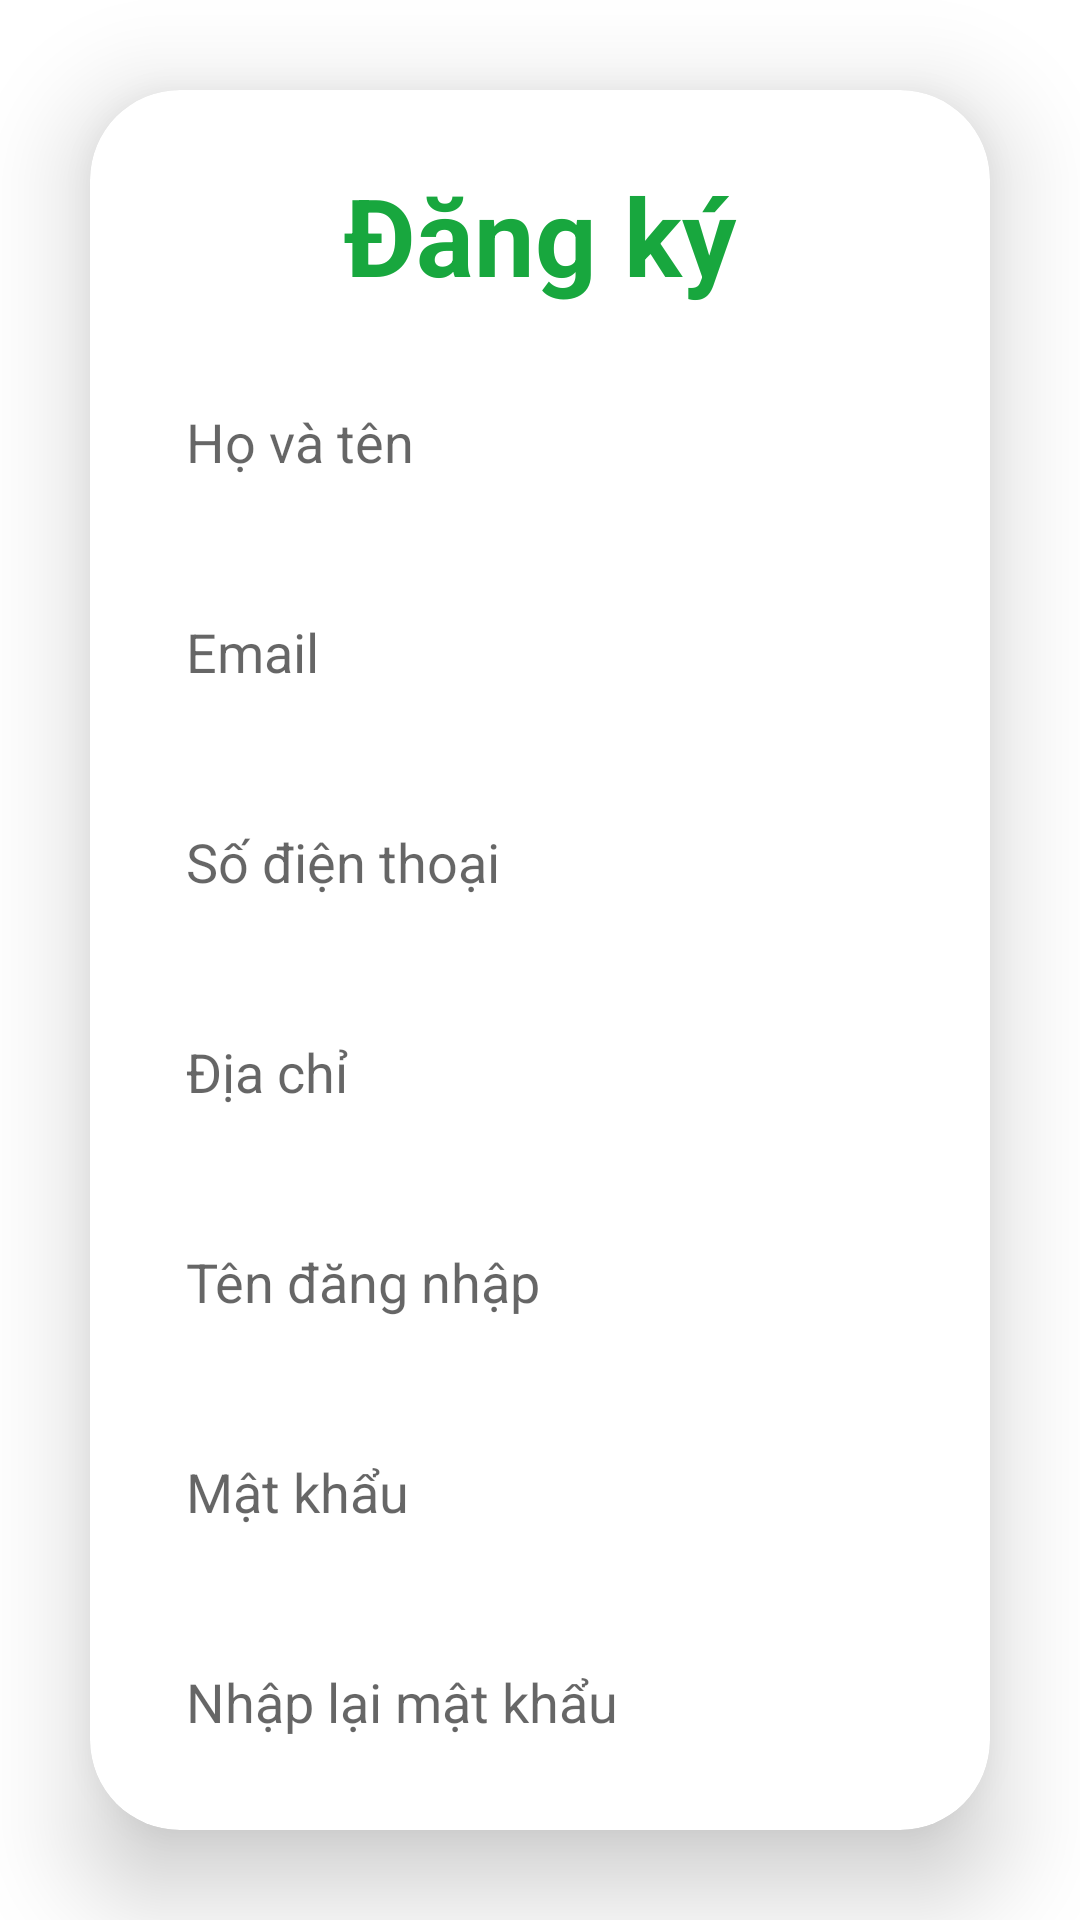

The Android layout XML behind this screen, and the referenced resources:
<!-- AndroidManifest.xml: application theme Theme.DatDoAnOnline -->
<!-- res/layout/activity_register.xml -->
<?xml version="1.0" encoding="utf-8"?>
<LinearLayout
    xmlns:android="http://schemas.android.com/apk/res/android"
    xmlns:app="http://schemas.android.com/apk/res-auto"
    xmlns:tools="http://schemas.android.com/tools"
    android:layout_width="match_parent"
    android:layout_height="match_parent"
    android:orientation="vertical"
    android:gravity="center"
    tools:context=".Activity.Register_Activity">

    <androidx.cardview.widget.CardView
        android:layout_width="match_parent"
        android:layout_height="wrap_content"
        android:layout_margin="30dp"
        app:cardCornerRadius="30dp"
        app:cardElevation="20dp"
        android:background="@drawable/custom_edittext">
        <LinearLayout
            android:layout_width="match_parent"
            android:layout_height="wrap_content"
            android:orientation="vertical"
            android:layout_gravity="center_horizontal"
            android:padding="24dp">

            
            <TextView
                android:layout_width="match_parent"
                android:layout_height="wrap_content"
                android:text="Đăng ký"
                android:id="@+id/registerText"
                android:textSize="36sp"
                android:textAlignment="center"
                android:textStyle="bold"
                android:textColor="@color/green"/>

            
            <EditText
                android:layout_width="match_parent"
                android:layout_height="50dp"
                android:id="@+id/name"
                android:background="@drawable/custom_edittext"
                android:drawablePadding="8dp"
                android:hint="Họ và tên"
                android:padding="8dp"
                android:textColor="@color/black"
                android:textColorHighlight="@color/cardview_dark_background"
                android:layout_marginTop="20dp"/>



            
            <EditText
                android:layout_width="match_parent"
                android:layout_height="50dp"
                android:id="@+id/email"
                android:background="@drawable/custom_edittext"
                android:drawablePadding="8dp"
                android:hint="Email"
                android:padding="8dp"
                android:inputType="textEmailAddress"
                android:textColor="@color/black"
                android:textColorHighlight="@color/cardview_dark_background"
                android:layout_marginTop="20dp"/>

            
            <EditText
                android:layout_width="match_parent"
                android:layout_height="50dp"
                android:id="@+id/phone"
                android:background="@drawable/custom_edittext"
                android:drawablePadding="8dp"
                android:hint="Số điện thoại"
                android:padding="8dp"
                android:inputType="phone"
                android:textColor="@color/black"
                android:textColorHighlight="@color/cardview_dark_background"
                android:layout_marginTop="20dp"/>

            
            <EditText
                android:layout_width="match_parent"
                android:layout_height="50dp"
                android:id="@+id/address"
                android:background="@drawable/custom_edittext"
                android:drawablePadding="8dp"
                android:hint="Địa chỉ"
                android:padding="8dp"
                android:textColor="@color/black"
                android:textColorHighlight="@color/cardview_dark_background"
                android:layout_marginTop="20dp"/>

            
            <EditText
                android:layout_width="match_parent"
                android:layout_height="50dp"
                android:id="@+id/username"
                android:background="@drawable/custom_edittext"
                android:drawablePadding="8dp"
                android:hint="Tên đăng nhập"
                android:padding="8dp"
                android:textColor="@color/black"
                android:textColorHighlight="@color/cardview_dark_background"
                android:layout_marginTop="20dp"/>

            
            <EditText
                android:layout_width="match_parent"
                android:layout_height="50dp"
                android:id="@+id/password"
                android:background="@drawable/custom_edittext"
                android:drawablePadding="8dp"
                android:hint="Mật khẩu"
                android:padding="8dp"
                android:inputType="textPassword"
                android:textColor="@color/black"
                android:textColorHighlight="@color/cardview_dark_background"
                android:layout_marginTop="20dp"/>

            
            <EditText
                android:layout_width="match_parent"
                android:layout_height="50dp"
                android:id="@+id/confirmPassword"
                android:background="@drawable/custom_edittext"
                android:drawablePadding="8dp"
                android:hint="Nhập lại mật khẩu"
                android:padding="8dp"
                android:inputType="textPassword"
                android:textColor="@color/black"
                android:textColorHighlight="@color/cardview_dark_background"
                android:layout_marginTop="20dp"/>

            
            <Button
                android:layout_width="match_parent"
                android:layout_height="60dp"
                android:id="@+id/registerButton"
                android:text="Đăng ký"
                android:textSize="18sp"
                android:layout_marginTop="30dp"
                android:backgroundTint="@color/green"
                app:cornerRadius="20dp"/>
        </LinearLayout>
    </androidx.cardview.widget.CardView>

    <Button
        android:layout_width="wrap_content"
        android:layout_height="wrap_content"
        android:padding="8dp"
        android:text="Đã có tài khoản? Đăng nhập"
        android:textSize="12sp"
        android:textAlignment="center"
        android:id="@+id/loginButton"
        android:textColor="@color/red"
        android:background="@android:color/transparent"
        android:layout_marginStart="16dp"/>
</LinearLayout>
<!-- resources referenced by this layout -->
<resources>
  <color name="black">#FF000000</color>
  <color name="green">#18a73e</color>
  <color name="red">#FF0000</color>
  <style name="Theme.DatDoAnOnline" parent="Theme.MaterialComponents.DayNight.DarkActionBar" />
</resources>
